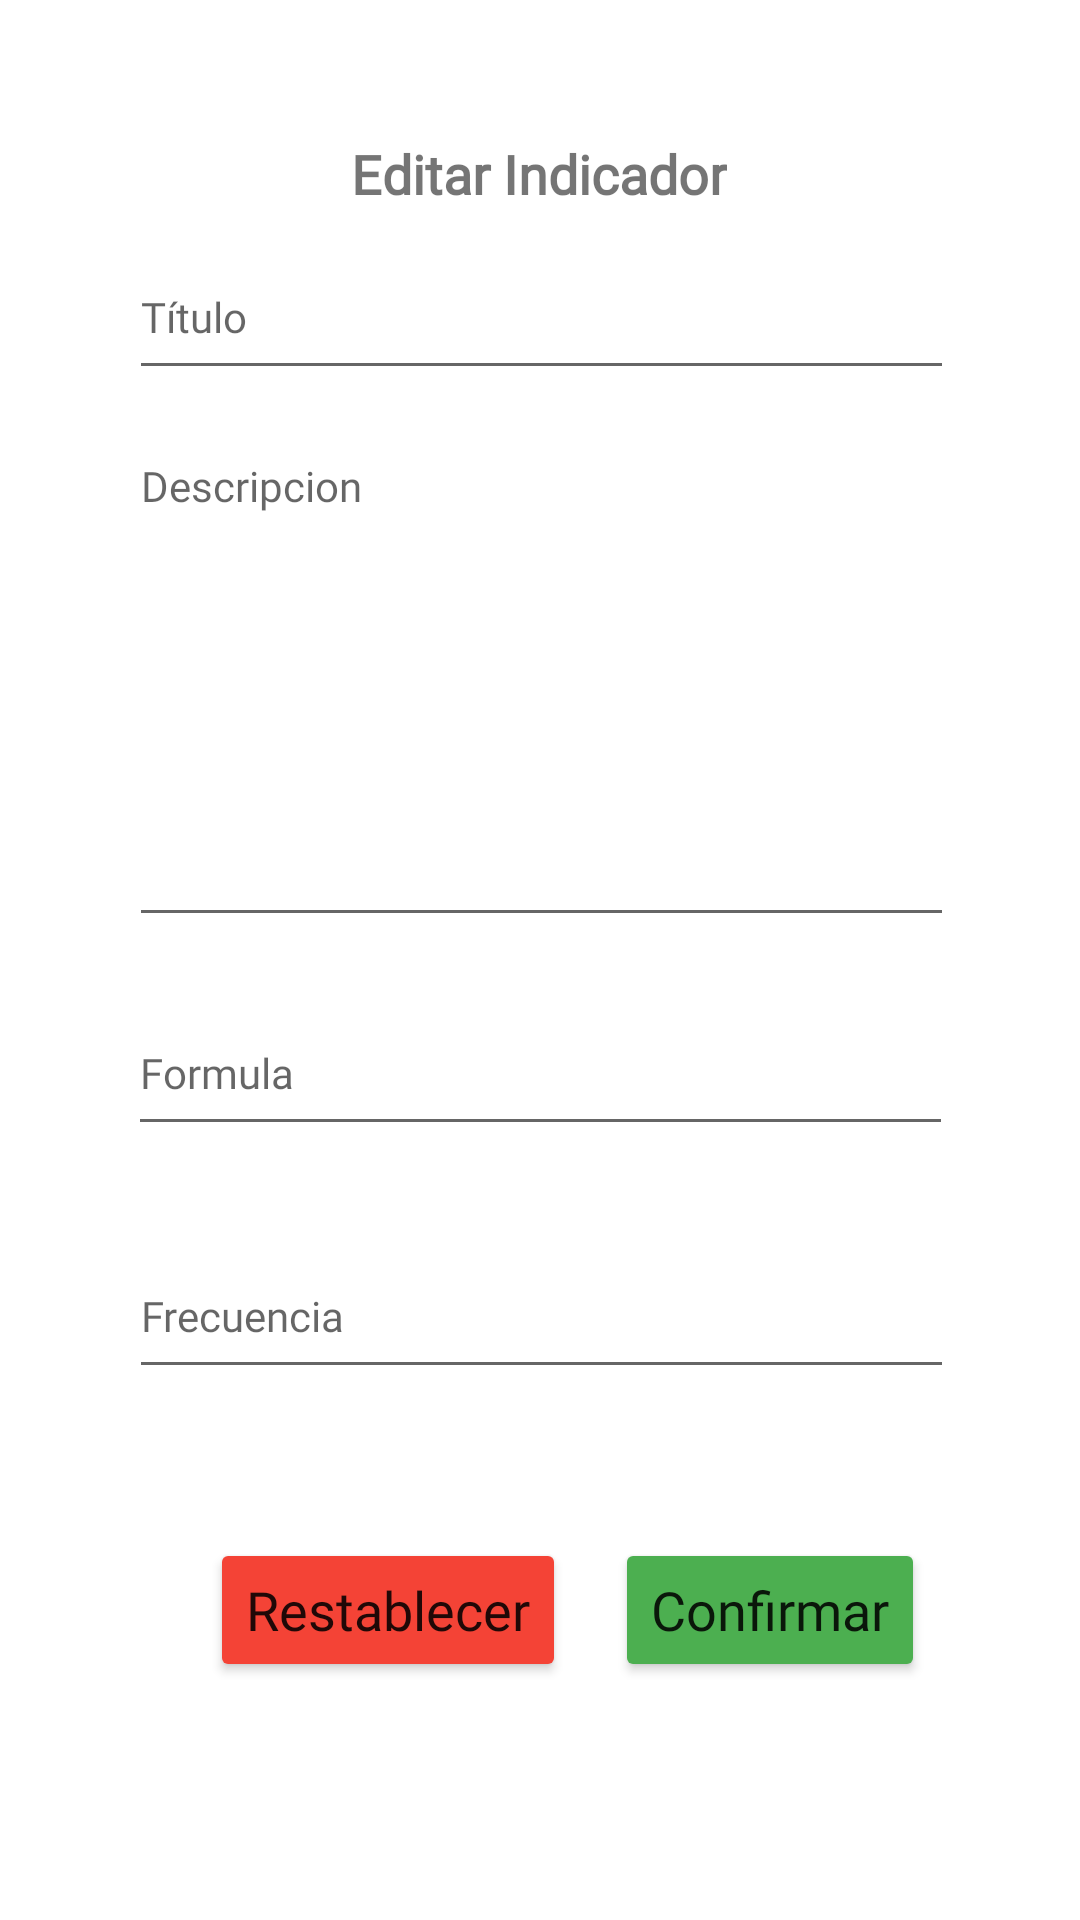

Layout XML and referenced resources for this Android screen:
<!-- AndroidManifest.xml: application theme Theme.VisualizAR -->
<!-- res/layout/fragment_editar_indicador.xml -->
<?xml version="1.0" encoding="utf-8"?>
<androidx.constraintlayout.widget.ConstraintLayout xmlns:android="http://schemas.android.com/apk/res/android"
    xmlns:app="http://schemas.android.com/apk/res-auto"
    xmlns:tools="http://schemas.android.com/tools"
    android:id="@+id/frameLayout"
    android:layout_width="match_parent"
    android:layout_height="match_parent"
    android:layout_span="20"
    tools:context="edu.ort.visualizar.fragments.EditarIndicadorFragment">

    <TextView
        android:id="@+id/idformName"
        android:layout_width="wrap_content"
        android:layout_height="wrap_content"
        android:fontFamily="@font/lato"
        android:text="@string/formEditar"
        android:textSize="18sp"
        android:textStyle="bold"
        app:layout_constraintBottom_toTopOf="@+id/inputIndicadorTitulo"
        app:layout_constraintEnd_toEndOf="parent"
        app:layout_constraintHorizontal_bias="0.498"
        app:layout_constraintStart_toStartOf="parent"
        app:layout_constraintTop_toTopOf="parent"
        app:layout_constraintVertical_bias="0.852" />

    <Button
        android:id="@+id/btnConfirmar"
        android:layout_width="wrap_content"
        android:layout_height="wrap_content"
        android:fontFamily="@font/lato"
        android:text="Confirmar"
        android:textAllCaps="false"
        android:textSize="18sp"
        app:backgroundTint="#4CAF50"
        app:layout_constraintBottom_toBottomOf="parent"
        app:layout_constraintEnd_toEndOf="parent"
        app:layout_constraintHorizontal_bias="0.799"
        app:layout_constraintStart_toStartOf="parent"
        app:layout_constraintTop_toTopOf="parent"
        app:layout_constraintVertical_bias="0.866" />

    <Button
        android:id="@+id/btnRestablecer"
        android:layout_width="wrap_content"
        android:layout_height="wrap_content"
        android:fontFamily="@font/lato"
        android:text="Restablecer"
        android:textAllCaps="false"
        android:textSize="18sp"
        app:backgroundTint="#F44336"
        app:layout_constraintBottom_toBottomOf="parent"
        app:layout_constraintEnd_toStartOf="@+id/btnConfirmar"
        app:layout_constraintHorizontal_bias="0.811"
        app:layout_constraintStart_toStartOf="parent"
        app:layout_constraintTop_toTopOf="parent"
        app:layout_constraintVertical_bias="0.866" />

    <EditText
        android:id="@+id/inputIndicadorTitulo"
        android:layout_width="275dp"
        android:layout_height="52dp"
        android:ems="10"
        android:fontFamily="@font/lato"
        android:hint="Título"
        android:inputType="text"
        android:textSize="14sp"
        android:typeface="normal"
        app:layout_constraintBottom_toTopOf="@+id/inputIndicadorDescripcion"
        app:layout_constraintEnd_toEndOf="parent"
        app:layout_constraintHorizontal_bias="0.507"
        app:layout_constraintStart_toStartOf="parent"
        app:layout_constraintTop_toTopOf="parent"
        app:layout_constraintVertical_bias="0.863" />

    <EditText
        android:id="@+id/inputIndicadorDescripcion"
        android:layout_width="275dp"
        android:layout_height="170dp"
        android:ems="10"
        android:fontFamily="@font/lato"
        android:gravity="start|top"
        android:hint="Descripcion"
        android:inputType="textMultiLine"
        android:textSize="14sp"
        android:typeface="normal"
        app:layout_constraintBottom_toTopOf="@+id/inputFormula"
        app:layout_constraintEnd_toEndOf="parent"
        app:layout_constraintHorizontal_bias="0.507"
        app:layout_constraintStart_toStartOf="parent"
        app:layout_constraintTop_toTopOf="parent"
        app:layout_constraintVertical_bias="0.89" />

    <EditText
        android:id="@+id/inputFormula"
        android:layout_width="275dp"
        android:layout_height="52dp"
        android:ems="10"
        android:fontFamily="@font/lato"
        android:hint="Formula"
        android:inputType="textPersonName"
        android:textAppearance="@style/TextAppearance.AppCompat.Medium"
        android:textSize="14sp"
        android:typeface="normal"
        app:layout_constraintBottom_toTopOf="@+id/inputFrecuencia"
        app:layout_constraintEnd_toEndOf="parent"
        app:layout_constraintStart_toStartOf="parent"
        app:layout_constraintTop_toTopOf="parent"
        app:layout_constraintVertical_bias="0.919" />

    <EditText
        android:id="@+id/inputFrecuencia"
        android:layout_width="275dp"
        android:layout_height="52dp"
        android:ems="10"
        android:fontFamily="@font/lato"
        android:hint="Frecuencia"
        android:inputType="textPersonName"
        android:textSize="14sp"
        android:typeface="normal"
        app:layout_constraintBottom_toTopOf="@+id/btnConfirmar"
        app:layout_constraintEnd_toEndOf="parent"
        app:layout_constraintHorizontal_bias="0.507"
        app:layout_constraintStart_toStartOf="parent"
        app:layout_constraintTop_toTopOf="parent"
        app:layout_constraintVertical_bias="0.892" />

</androidx.constraintlayout.widget.ConstraintLayout>
<!-- resources referenced by this layout -->
<resources>
  <string name="formEditar">Editar Indicador</string>
  <style name="Theme.VisualizAR" parent="Theme.MaterialComponents.DayNight.DarkActionBar">
          
          <item name="colorPrimary">@color/light_blue_500</item>
          <item name="colorPrimaryVariant">@color/light_blue_700</item>
          <item name="colorOnPrimary">@color/white</item>
          
          <item name="colorSecondary">@color/light_blue_900</item>
          <item name="colorSecondaryVariant">@color/light_blue_700</item>
          <item name="colorOnSecondary">@color/white</item>
          
          <item name="android:statusBarColor" tools:targetApi="l">?attr/colorPrimaryVariant</item>
          
          <item name="colorAccent">@color/light_blue_900</item>
      </style>
  <color name="light_blue_500">#027FEC</color>
  <color name="light_blue_700">#2196F3</color>
  <color name="white">#FFFFFFFF</color>
  <color name="light_blue_900">#2196F3</color>
</resources>
